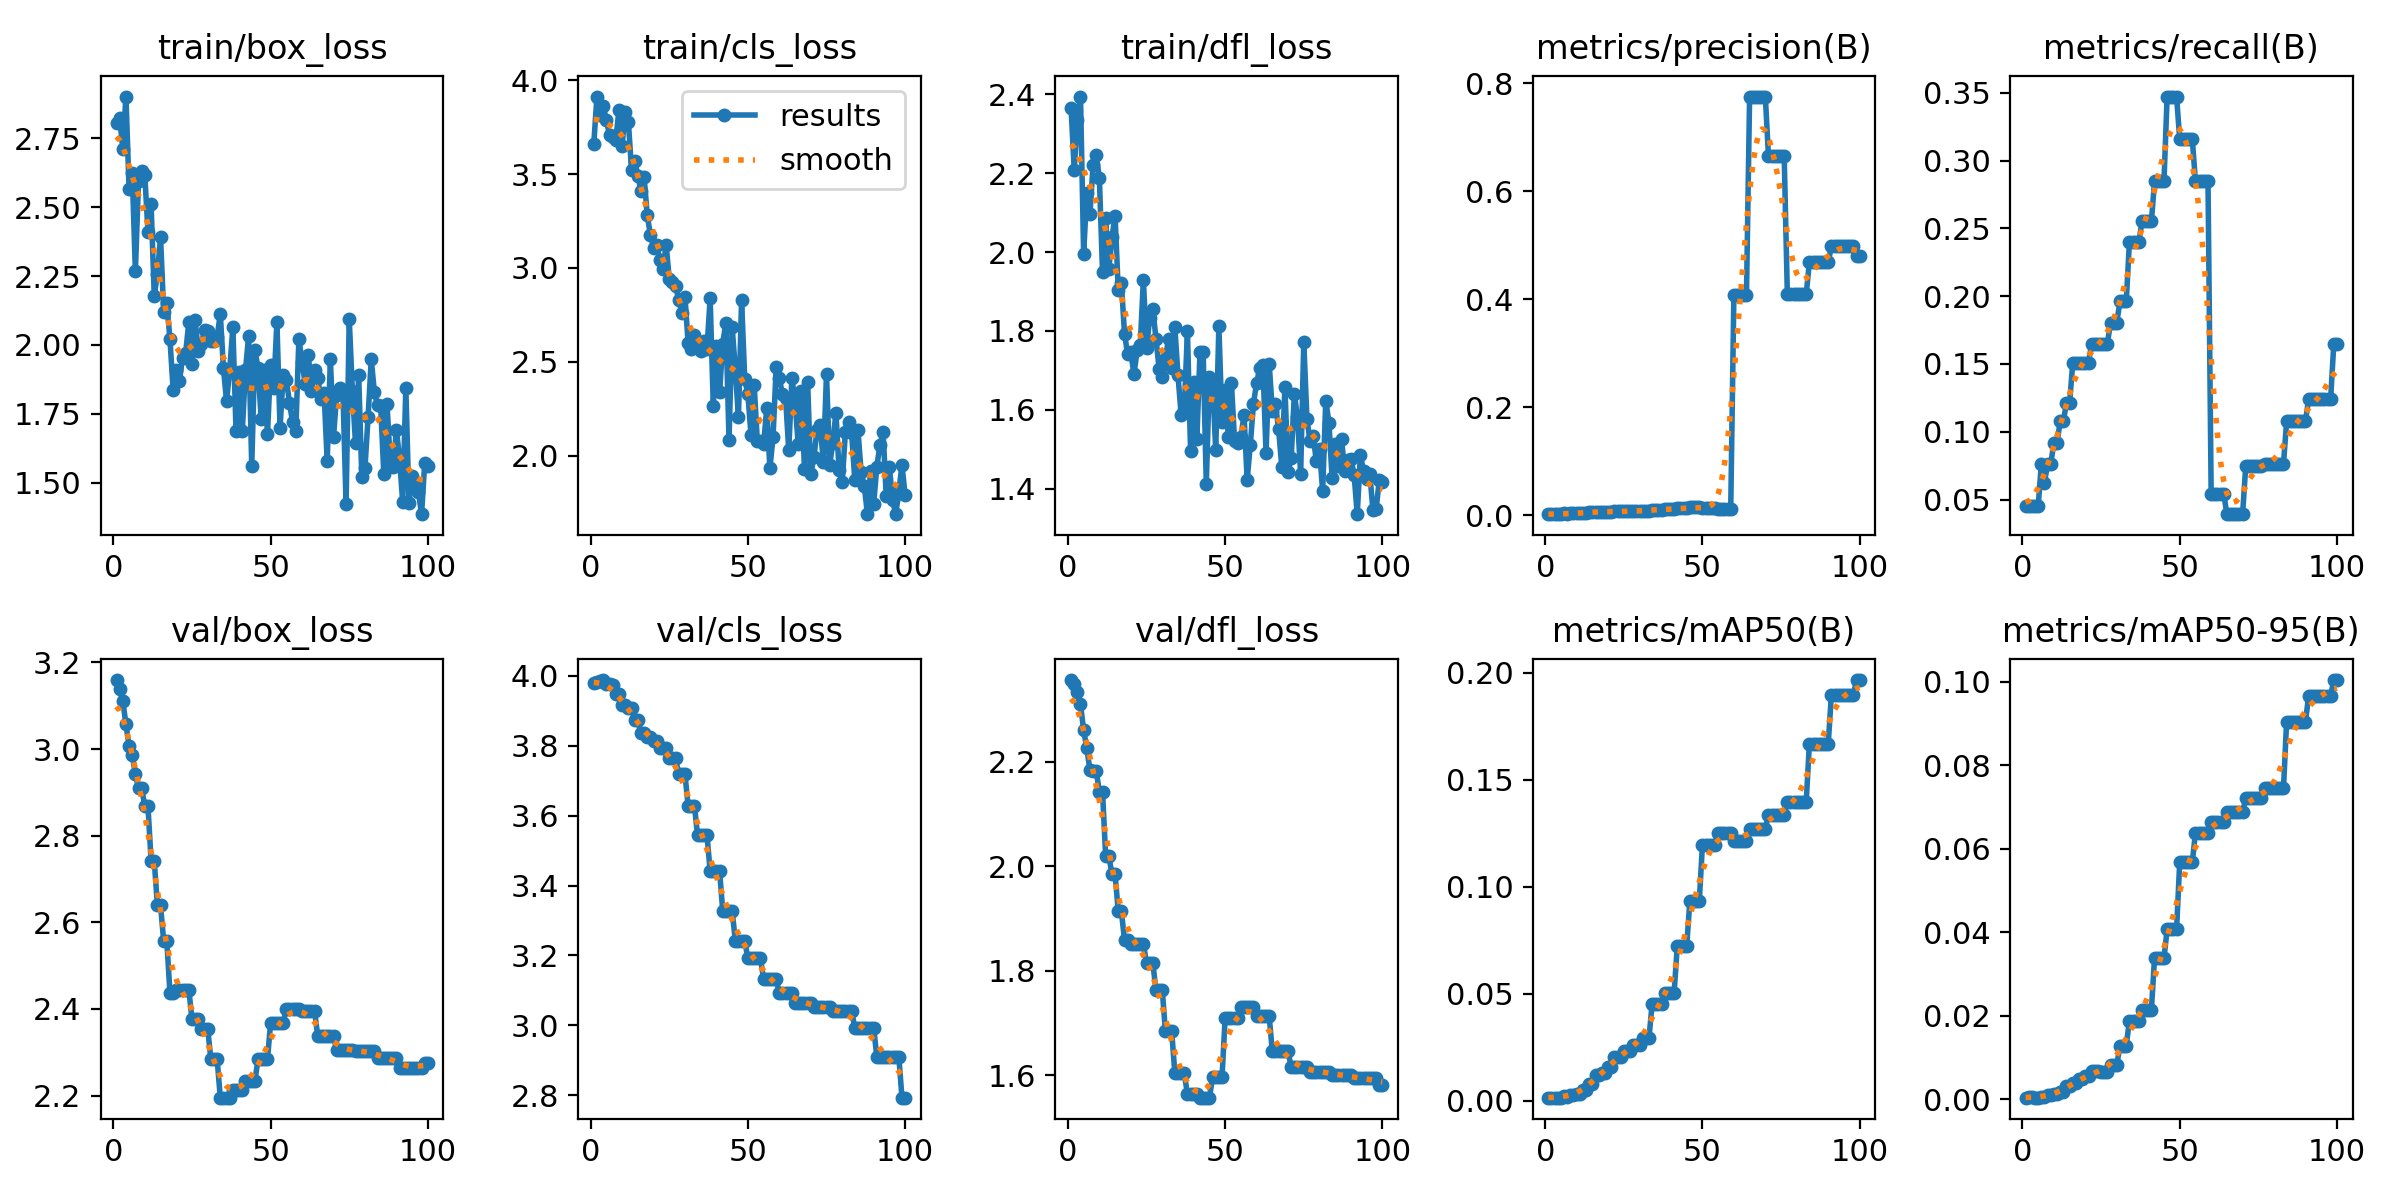

Source data for this figure (header and first rows):
epoch, time, train/box_loss, train/cls_loss, train/dfl_loss, metrics/precision(B), metrics/recall(B), metrics/mAP50(B), metrics/mAP50-95(B), val/box_loss, val/cls_loss, val/dfl_loss, lr/pg0, lr/pg1, lr/pg2
1, 2.933, 2.805, 3.66, 2.366, 0.00205, 0.04514, 0.00135, 0.00037, 3.159, 3.979, 2.356, 0, 0, 0
2, 5.366, 2.825, 3.913, 2.209, 0.00204, 0.04514, 0.00134, 0.00046, 3.139, 3.982, 2.349, 1.6505e-05, 1.6505e-05, 1.6505e-05
3, 8.06, 2.713, 3.817, 2.334, 0.00203, 0.04514, 0.00133, 0.00049, 3.111, 3.986, 2.333, 3.26799e-05, 3.26799e-05, 3.26799e-05
4, 10.22, 2.902, 3.86, 2.394, 0.00202, 0.04514, 0.00139, 0.0004, 3.057, 3.988, 2.31, 4.85247e-05, 4.85247e-05, 4.85247e-05
5, 12.43, 2.566, 3.789, 1.996, 0.00201, 0.04514, 0.00138, 0.00038, 3.007, 3.977, 2.26, 6.40395e-05, 6.40395e-05, 6.40395e-05
6, 14.55, 2.624, 3.706, 2.15, 0.00332, 0.07639, 0.00213, 0.00054, 2.985, 3.976, 2.226, 7.92242e-05, 7.92242e-05, 7.92242e-05
7, 17.07, 2.267, 3.695, 2.096, 0.00263, 0.0625, 0.00173, 0.00062, 2.942, 3.975, 2.184, 9.40788e-05, 9.40788e-05, 9.40788e-05
8, 19.35, 2.595, 3.683, 2.22, 0.00331, 0.07639, 0.00238, 0.00092, 2.909, 3.949, 2.182, 0.0001086, 0.0001086, 0.0001086
9, 22, 2.63, 3.839, 2.245, 0.00331, 0.07639, 0.00238, 0.00092, 2.909, 3.949, 2.182, 0.0001228, 0.0001228, 0.0001228
10, 24.73, 2.616, 3.65, 2.188, 0.00398, 0.09201, 0.00326, 0.00119, 2.868, 3.916, 2.143, 0.0001367, 0.0001367, 0.0001367
11, 26.97, 2.411, 3.833, 1.95, 0.00398, 0.09201, 0.00326, 0.00119, 2.868, 3.916, 2.143, 0.0001502, 0.0001502, 0.0001502
12, 29.33, 2.51, 3.777, 2.086, 0.00468, 0.1076, 0.00486, 0.00182, 2.741, 3.908, 2.02, 0.0001634, 0.0001634, 0.0001634
13, 31.66, 2.178, 3.524, 1.957, 0.00468, 0.1076, 0.00486, 0.00182, 2.741, 3.908, 2.02, 0.0001763, 0.0001763, 0.0001763
14, 34.22, 2.257, 3.57, 2.038, 0.00533, 0.1215, 0.0079, 0.00328, 2.64, 3.874, 1.985, 0.0001888, 0.0001888, 0.0001888
15, 36.45, 2.392, 3.489, 2.091, 0.00533, 0.1215, 0.0079, 0.00328, 2.64, 3.874, 1.985, 0.000201, 0.000201, 0.000201
16, 38.98, 2.121, 3.412, 1.903, 0.00664, 0.151, 0.01199, 0.00382, 2.556, 3.835, 1.914, 0.0002129, 0.0002129, 0.0002129
17, 41.47, 2.152, 3.485, 1.922, 0.00664, 0.151, 0.01199, 0.00382, 2.556, 3.835, 1.914, 0.0002245, 0.0002245, 0.0002245
18, 43.89, 2.02, 3.281, 1.793, 0.00659, 0.151, 0.01264, 0.00474, 2.437, 3.824, 1.859, 0.0002357, 0.0002357, 0.0002357
19, 46.27, 1.838, 3.176, 1.741, 0.00659, 0.151, 0.01264, 0.00474, 2.437, 3.824, 1.859, 0.0002466, 0.0002466, 0.0002466
20, 48.69, 1.908, 3.108, 1.746, 0.00652, 0.151, 0.01575, 0.00547, 2.444, 3.814, 1.852, 0.0002572, 0.0002572, 0.0002572
21, 51.09, 1.867, 3.121, 1.69, 0.00652, 0.151, 0.01575, 0.00547, 2.444, 3.814, 1.852, 0.0002674, 0.0002674, 0.0002674
22, 53.82, 1.954, 3.044, 1.751, 0.00721, 0.1649, 0.0205, 0.00673, 2.445, 3.794, 1.852, 0.0002773, 0.0002773, 0.0002773
23, 56.7, 1.972, 2.993, 1.764, 0.00721, 0.1649, 0.0205, 0.00673, 2.445, 3.794, 1.852, 0.0002869, 0.0002869, 0.0002869
24, 59.65, 2.083, 3.125, 1.929, 0.00721, 0.1649, 0.0205, 0.00673, 2.445, 3.794, 1.852, 0.0002961, 0.0002961, 0.0002961
25, 62.62, 1.931, 2.941, 1.757, 0.0072, 0.1649, 0.02317, 0.0066, 2.376, 3.765, 1.815, 0.000305, 0.000305, 0.000305
26, 65.39, 2.089, 2.924, 1.832, 0.0072, 0.1649, 0.02317, 0.0066, 2.376, 3.765, 1.815, 0.0003136, 0.0003136, 0.0003136
27, 68.25, 1.98, 2.904, 1.856, 0.0072, 0.1649, 0.02317, 0.0066, 2.376, 3.765, 1.815, 0.0003219, 0.0003219, 0.0003219
28, 71.12, 2.005, 2.83, 1.78, 0.00779, 0.1806, 0.02619, 0.00824, 2.355, 3.718, 1.763, 0.0003298, 0.0003298, 0.0003298
29, 73.9, 2.053, 2.762, 1.704, 0.00779, 0.1806, 0.02619, 0.00824, 2.355, 3.718, 1.763, 0.0003374, 0.0003374, 0.0003374
30, 76.72, 2.051, 2.846, 1.682, 0.00779, 0.1806, 0.02619, 0.00824, 2.355, 3.718, 1.763, 0.0003446, 0.0003446, 0.0003446
31, 79.55, 2.015, 2.599, 1.73, 0.0084, 0.1962, 0.02923, 0.01282, 2.284, 3.628, 1.684, 0.0003516, 0.0003516, 0.0003516
32, 82.34, 2.015, 2.57, 1.78, 0.0084, 0.1962, 0.02923, 0.01282, 2.284, 3.628, 1.684, 0.0003582, 0.0003582, 0.0003582
33, 85.21, 2.029, 2.645, 1.706, 0.0084, 0.1962, 0.02923, 0.01282, 2.284, 3.628, 1.684, 0.0003644, 0.0003644, 0.0003644
34, 88.09, 2.113, 2.606, 1.809, 0.0105, 0.2396, 0.04515, 0.01878, 2.195, 3.544, 1.605, 0.0003704, 0.0003704, 0.0003704
35, 90.89, 1.916, 2.556, 1.688, 0.0105, 0.2396, 0.04515, 0.01878, 2.195, 3.544, 1.605, 0.000376, 0.000376, 0.000376
36, 93.71, 1.795, 2.609, 1.588, 0.0105, 0.2396, 0.04515, 0.01878, 2.195, 3.544, 1.605, 0.0003813, 0.0003813, 0.0003813
37, 96.45, 1.911, 2.571, 1.599, 0.0105, 0.2396, 0.04515, 0.01878, 2.195, 3.544, 1.605, 0.0003862, 0.0003862, 0.0003862
38, 99.3, 2.064, 2.837, 1.799, 0.01109, 0.2552, 0.05047, 0.02149, 2.214, 3.441, 1.564, 0.0003909, 0.0003909, 0.0003909
39, 102, 1.688, 2.267, 1.497, 0.01109, 0.2552, 0.05047, 0.02149, 2.214, 3.441, 1.564, 0.0003952, 0.0003952, 0.0003952
40, 104.8, 1.901, 2.584, 1.671, 0.01109, 0.2552, 0.05047, 0.02149, 2.214, 3.441, 1.564, 0.0003991, 0.0003991, 0.0003991
41, 107.7, 1.687, 2.337, 1.525, 0.01109, 0.2552, 0.05047, 0.02149, 2.214, 3.441, 1.564, 0.0004027, 0.0004027, 0.0004027
42, 110.5, 1.908, 2.596, 1.746, 0.01255, 0.2847, 0.07228, 0.03382, 2.234, 3.328, 1.557, 0.000406, 0.000406, 0.000406
43, 113.3, 2.031, 2.709, 1.748, 0.01255, 0.2847, 0.07228, 0.03382, 2.234, 3.328, 1.557, 0.000409, 0.000409, 0.000409
44, 116, 1.56, 2.086, 1.412, 0.01255, 0.2847, 0.07228, 0.03382, 2.234, 3.328, 1.557, 0.0004117, 0.0004117, 0.0004117
45, 118.8, 1.981, 2.684, 1.684, 0.01255, 0.2847, 0.07228, 0.03382, 2.234, 3.328, 1.557, 0.000414, 0.000414, 0.000414
46, 121.5, 1.917, 2.46, 1.669, 0.01473, 0.3472, 0.09338, 0.04066, 2.284, 3.242, 1.596, 0.000416, 0.000416, 0.000416
47, 124.3, 1.732, 2.204, 1.498, 0.01473, 0.3472, 0.09338, 0.04066, 2.284, 3.242, 1.596, 0.0004176, 0.0004176, 0.0004176
48, 127, 1.909, 2.828, 1.812, 0.01473, 0.3472, 0.09338, 0.04066, 2.284, 3.242, 1.596, 0.0004189, 0.0004189, 0.0004189
49, 129.8, 1.675, 2.406, 1.569, 0.01473, 0.3472, 0.09338, 0.04066, 2.284, 3.242, 1.596, 0.0004199, 0.0004199, 0.0004199
50, 132.6, 1.928, 2.327, 1.649, 0.01361, 0.316, 0.1196, 0.05671, 2.368, 3.192, 1.71, 0.0004206, 0.0004206, 0.0004206
51, 135.3, 1.843, 2.109, 1.531, 0.01361, 0.316, 0.1196, 0.05671, 2.368, 3.192, 1.71, 0.0004209, 0.0004209, 0.0004209
52, 138, 2.083, 2.377, 1.667, 0.01361, 0.316, 0.1196, 0.05671, 2.368, 3.192, 1.71, 0.0004209, 0.0004209, 0.0004209
53, 140.8, 1.699, 2.077, 1.52, 0.01361, 0.316, 0.1196, 0.05671, 2.368, 3.192, 1.71, 0.0004206, 0.0004206, 0.0004206
54, 143.5, 1.89, 2.078, 1.515, 0.01361, 0.316, 0.1196, 0.05671, 2.368, 3.192, 1.71, 0.0004199, 0.0004199, 0.0004199
55, 146.4, 1.873, 2.06, 1.53, 0.01248, 0.2847, 0.1253, 0.0638, 2.401, 3.132, 1.731, 0.0004189, 0.0004189, 0.0004189
56, 149.2, 1.79, 2.254, 1.588, 0.01248, 0.2847, 0.1253, 0.0638, 2.401, 3.132, 1.731, 0.0004176, 0.0004176, 0.0004176
57, 151.9, 1.718, 1.931, 1.423, 0.01248, 0.2847, 0.1253, 0.0638, 2.401, 3.132, 1.731, 0.000416, 0.000416, 0.000416
58, 154.7, 1.686, 2.099, 1.511, 0.01248, 0.2847, 0.1253, 0.0638, 2.401, 3.132, 1.731, 0.000414, 0.000414, 0.000414
59, 157.6, 2.021, 2.47, 1.616, 0.01248, 0.2847, 0.1253, 0.0638, 2.401, 3.132, 1.731, 0.0004117, 0.0004117, 0.0004117
60, 160.4, 1.938, 2.411, 1.668, 0.4075, 0.05442, 0.1216, 0.06629, 2.394, 3.091, 1.713, 0.000409, 0.000409, 0.000409
... 40 more rows
